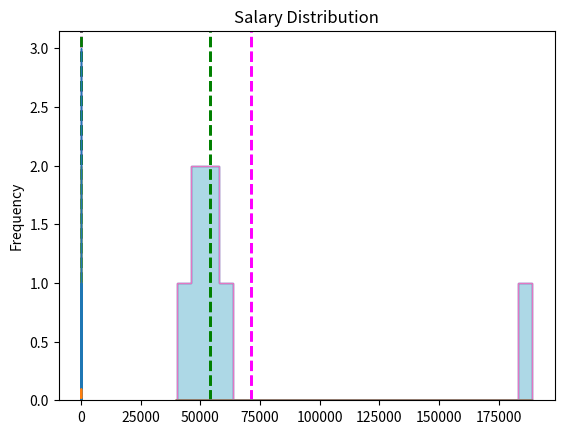

Write the Python code that produced this figure. (Note: this script raises an exception after producing the figure.)
import pandas as pd


df = pd.DataFrame({'Name': ['Dan', 'Joann', 'Pedro', 'Rosie', 'Ethan', 'Vicky', 'Frederic'],
                   'Salary':[50000,54000,50000,189000,55000,40000,59000]})

print(df['Salary'].mean())

import pandas as pd


df = pd.DataFrame({'Name': ['Dan', 'Joann', 'Pedro', 'Rosie', 'Ethan', 'Vicky', 'Frederic'],
                   'Salary':[50000,54000,50000,189000,55000,40000,59000]})

print(df['Salary'].median())

import pandas as pd

df = pd.DataFrame({'Name': ['Dan', 'Joann', 'Pedro', 'Rosie', 'Ethan', 'Vicky', 'Frederic'],
                   'Salary':[50000,54000,50000,189000,55000,40000,59000]})

print(df['Salary'].mode())

import pandas as pd


df = pd.DataFrame({'Name': ['Dan', 'Joann', 'Pedro', 'Rosie', 'Ethan', 'Vicky', 'Frederic'],
                   'Salary':[50000,54000,50000,189000,59000,40000,59000]})

print (df['Salary'].mode())

import pandas as pd

df = pd.DataFrame({'Name': ['Dan', 'Joann', 'Pedro', 'Rosie', 'Ethan', 'Vicky', 'Frederic'],
                   'Salary':[50000,54000,50000,189000,55000,40000,59000]})

print('Min: ' + str(df['Salary'].min()))
print('Mode: ' + str(df['Salary'].mode()[0]))
print('Median: ' + str(df['Salary'].median()))
print('Mean: ' + str(df['Salary'].mean()))
print('Max: ' + str(df['Salary'].max()))

import pandas as pd
import matplotlib.pyplot as plt

df = pd.DataFrame({'Name': ['Dan', 'Joann', 'Pedro', 'Rosie', 'Ethan', 'Vicky', 'Frederic'],
                   'Salary':[50000,54000,50000,189000,55000,40000,59000]})

salary = df['Salary']
salary.plot.hist(title='Salary Distribution', color='lightblue', bins=25)  
plt.axvline(salary.mean(), color='magenta', linestyle='dashed', linewidth=2)
plt.axvline(salary.median(), color='green', linestyle='dashed', linewidth=2)
plt.show()

import pandas as pd
import matplotlib.pyplot as plt
import numpy as np
import scipy.stats as stats

df = pd.DataFrame({'Name': ['Dan', 'Joann', 'Pedro', 'Rosie', 'Ethan', 'Vicky', 'Frederic'],
                   'Salary':[50000,54000,50000,189000,55000,40000,59000]})

salary = df['Salary']
density = stats.gaussian_kde(salary)
n, x, _ = plt.hist(salary, histtype='step', bins=25)  
plt.plot(x, density(x)*5)
plt.axvline(salary.mean(), color='magenta', linestyle='dashed', linewidth=2)
plt.axvline(salary.median(), color='green', linestyle='dashed', linewidth=2)
plt.show()

import pandas as pd
import matplotlib.pyplot as plt
import numpy as np
import scipy.stats as stats

df = pd.DataFrame({'Name': ['Dan', 'Joann', 'Pedro', 'Rosie', 'Ethan', 'Vicky', 'Frederic'],
                   'Hours':[41,40,36,30,35,39,40]})

hours = df['Hours']
density = stats.gaussian_kde(hours)
n, x, _ = plt.hist(hours, histtype='step', bins=25)  
plt.plot(x, density(x)*7)
plt.axvline(hours.mean(), color='magenta', linestyle='dashed', linewidth=2)
plt.axvline(hours.median(), color='green', linestyle='dashed', linewidth=2)
plt.show()

import pandas as pd
import matplotlib.pyplot as plt
import numpy as np
import scipy.stats as stats

df = pd.DataFrame({'Name': ['Dan', 'Joann', 'Pedro', 'Rosie', 'Ethan', 'Vicky', 'Frederic'],
                   'Grade':[50,50,46,95,50,5,57]})

grade = df['Grade']
density = stats.gaussian_kde(grade)
n, x, _ = plt.hist(grade, histtype='step', bins=25)  
plt.plot(x, density(x)*7.5)
plt.axvline(grade.mean(), color='magenta', linestyle='dashed', linewidth=2)
plt.axvline(grade.median(), color='green', linestyle='dashed', linewidth=2)
plt.show()

import pandas as pd
import numpy as np
from matplotlib import pyplot as plt
import scipy.stats as stats

df = pd.DataFrame({'Name': ['Dan', 'Joann', 'Pedro', 'Rosie', 'Ethan', 'Vicky', 'Frederic'],
                   'Salary':[50000,54000,50000,189000,55000,40000,59000],
                   'Hours':[41,40,36,30,35,39,40],
                   'Grade':[50,50,46,95,50,5,57]})

numcols = ['Salary', 'Hours', 'Grade']
for col in numcols:
    print(df[col].name + ' skewness: ' + str(df[col].skew()))
    print(df[col].name + ' kurtosis: ' + str(df[col].kurt()))
    density = stats.gaussian_kde(df[col])
    n, x, _ = plt.hist(df[col], histtype='step', bins=25)  
    plt.plot(x, density(x)*6)
    plt.show()
    print('\n')

import pandas as pd
import matplotlib.pyplot as plt
import numpy as np
import scipy.stats as stats
import statsmodels.api as sm

df = sm.datasets.get_rdataset('GaltonFamilies', package='HistData').data
fathers = df['father']
density = stats.gaussian_kde(fathers)
n, x, _ = plt.hist(fathers, histtype='step', bins=50)  
plt.plot(x, density(x)*2.5)
plt.axvline(fathers.mean(), color='magenta', linestyle='dashed', linewidth=2)
plt.axvline(fathers.median(), color='green', linestyle='dashed', linewidth=2)
plt.show()

import pandas as pd

df = pd.DataFrame({'Name': ['Dan', 'Joann', 'Pedro', 'Rosie', 'Ethan', 'Vicky', 'Frederic'],
                   'Salary':[50000,54000,50000,189000,55000,40000,59000],
                   'Hours':[41,40,36,30,35,39,40],
                   'Grade':[50,50,46,95,50,5,57]})

numcols = ['Salary', 'Hours', 'Grade']
for col in numcols:
    print(df[col].name + ' range: ' + str(df[col].max() - df[col].min()))

import pandas as pd
from scipy import stats

df = pd.DataFrame({'Name': ['Dan', 'Joann', 'Pedro', 'Rosie', 'Ethan', 'Vicky', 'Frederic'],
                   'Salary':[50000,54000,50000,189000,55000,40000,59000],
                   'Hours':[41,40,36,30,35,39,40],
                   'Grade':[50,50,46,95,50,5,57]})

print(stats.percentileofscore(df['Grade'], 57, 'strict'))

import pandas as pd
from scipy import stats

df = pd.DataFrame({'Name': ['Dan', 'Joann', 'Pedro', 'Rosie', 'Ethan', 'Vicky', 'Frederic'],
                   'Salary':[50000,54000,50000,189000,55000,40000,59000],
                   'Hours':[41,40,36,30,35,39,40],
                   'Grade':[50,50,46,95,50,5,57]})

print(stats.percentileofscore(df['Grade'], 57, 'weak'))

import pandas as pd
from scipy import stats

df = pd.DataFrame({'Name': ['Dan', 'Joann', 'Pedro', 'Rosie', 'Ethan', 'Vicky', 'Frederic'],
                   'Salary':[50000,54000,50000,189000,55000,40000,59000],
                   'Hours':[41,40,36,30,35,39,40],
                   'Grade':[50,50,46,95,50,5,57]})

print(stats.percentileofscore(df['Grade'], 50, 'rank'))

# Quartiles
import pandas as pd

df = pd.DataFrame({'Name': ['Dan', 'Joann', 'Pedro', 'Rosie', 'Ethan', 'Vicky', 'Frederic'],
                   'Salary':[50000,54000,50000,189000,55000,40000,59000],
                   'Hours':[41,40,36,17,35,39,40],
                   'Grade':[50,50,46,95,50,5,57]})
print(df['Hours'].quantile([0.25, 0.5, 0.75]))


import pandas as pd
from matplotlib import pyplot as plt

df = pd.DataFrame({'Name': ['Dan', 'Joann', 'Pedro', 'Rosie', 'Ethan', 'Vicky', 'Frederic'],
                   'Salary':[50000,54000,50000,189000,55000,40000,59000],
                   'Hours':[41,40,36,30,35,39,40],
                   'Grade':[50,50,46,95,50,5,57]})

# Plot a box-whisker chart
df['Hours'].plot(kind='box', title='Weekly Hours Distribution', figsize=(10,8))
plt.show()


import pandas as pd
from matplotlib import pyplot as plt

df = pd.DataFrame({'Name': ['Dan', 'Joann', 'Pedro', 'Rosie', 'Ethan', 'Vicky', 'Frederic'],
                   'Salary':[50000,54000,50000,189000,55000,40000,59000],
                   'Hours':[41,40,36,30,35,39,40],
                   'Grade':[50,50,46,95,50,5,57]})

# Plot a box-whisker chart
df['Salary'].plot(kind='box', title='Salary Distribution', figsize=(10,8))
plt.show()


import pandas as pd
from matplotlib import pyplot as plt

df = pd.DataFrame({'Name': ['Dan', 'Joann', 'Pedro', 'Rosie', 'Ethan', 'Vicky', 'Frederic'],
                   'Salary':[50000,54000,50000,189000,55000,40000,59000],
                   'Hours':[41,40,36,17,35,39,40],
                   'Grade':[50,50,46,95,50,5,57]})

# Plot a box-whisker chart
df['Salary'].plot(kind='box', title='Salary Distribution', figsize=(10,8), showfliers=False)
plt.show()


import pandas as pd
from matplotlib import pyplot as plt

df = pd.DataFrame({'Name': ['Dan', 'Joann', 'Pedro', 'Rosie', 'Ethan', 'Vicky', 'Frederic'],
                   'Salary':[50000,54000,50000,189000,55000,40000,59000],
                   'Hours':[41,40,36,17,35,39,40],
                   'Grade':[50,50,46,95,50,5,57]})

# Plot a box-whisker chart
df['Grade'].plot(kind='box', title='Grade Distribution', figsize=(10,8))
plt.show()


import pandas as pd
from matplotlib import pyplot as plt

df = pd.DataFrame({'Name': ['Dan', 'Joann', 'Pedro', 'Rosie', 'Ethan', 'Vicky', 'Frederic', 'Jimmie', 'Rhonda', 'Giovanni', 'Francesca', 'Rajab', 'Naiyana', 'Kian', 'Jenny'],
                   'Grade':[50,50,46,95,50,5,57,42,26,72,78,60,40,17,85]})

# Plot a box-whisker chart
df['Grade'].plot(kind='box', title='Grade Distribution', figsize=(10,8))
plt.show()

import pandas as pd

df = pd.DataFrame({'Name': ['Dan', 'Joann', 'Pedro', 'Rosie', 'Ethan', 'Vicky', 'Frederic'],
                   'Salary':[50000,54000,50000,189000,55000,40000,59000],
                   'Hours':[41,40,36,17,35,39,40],
                   'Grade':[50,50,46,95,50,5,57]})

print(df['Grade'].var())

import pandas as pd

df = pd.DataFrame({'Name': ['Dan', 'Joann', 'Pedro', 'Rosie', 'Ethan', 'Vicky', 'Frederic'],
                   'Salary':[50000,54000,50000,189000,55000,40000,59000],
                   'Hours':[41,40,36,17,35,39,40],
                   'Grade':[50,50,46,95,50,5,57]})

print(df['Grade'].std())


import pandas as pd
import matplotlib.pyplot as plt
import numpy as np
import scipy.stats as stats

# Create a random standard normal distribution
df = pd.DataFrame(np.random.randn(100000, 1), columns=['Grade'])

# Plot the distribution as a histogram with a density curve
grade = df['Grade']
density = stats.gaussian_kde(grade)
n, x, _ = plt.hist(grade, color='lightgrey', bins=100)  
plt.plot(x, density(x))

# Get the mean and standard deviation
s = df['Grade'].std()
m = df['Grade'].mean()

# Annotate 1 stdev
x1 = [m-s, m+s]
y1 = [0.25, 0.25]
plt.plot(x1,y1, color='magenta')
plt.annotate('1s (68.26%)', (x1[1],y1[1]))

# Annotate 2 stdevs
x2 = [m-(s*2), m+(s*2)]
y2 = [0.05, 0.05]
plt.plot(x2,y2, color='green')
plt.annotate('2s (95.45%)', (x2[1],y2[1]))

# Annotate 3 stdevs
x3 = [m-(s*3), m+(s*3)]
y3 = [0.005, 0.005]
plt.plot(x3,y3, color='orange')
plt.annotate('3s (99.73%)', (x3[1],y3[1]))

# Show the location of the mean
plt.axvline(grade.mean(), color='grey', linestyle='dashed', linewidth=1)

plt.show()

import pandas as pd

df = pd.DataFrame({'Name': ['Dan', 'Joann', 'Pedro', 'Rosie', 'Ethan', 'Vicky', 'Frederic'],
                   'Salary':[50000,54000,50000,189000,55000,40000,59000],
                   'Hours':[41,40,36,17,35,39,40],
                   'Grade':[50,50,46,95,50,5,57]})
print(df.describe())